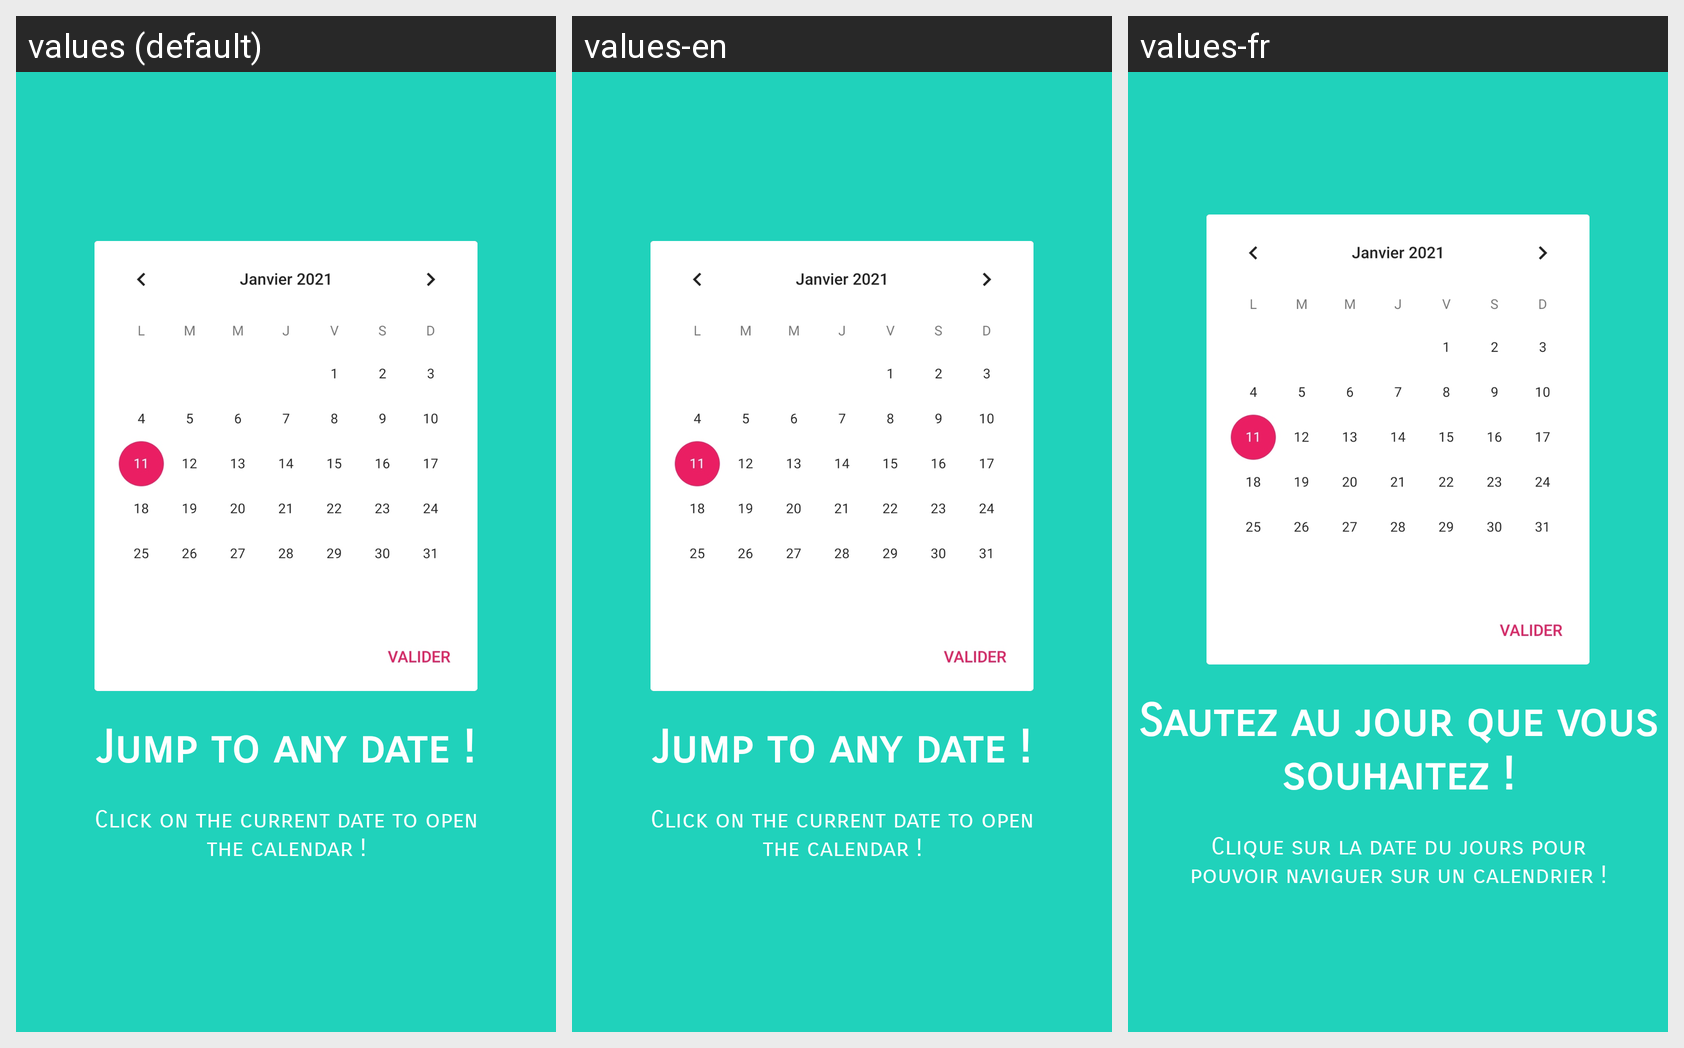

The Android screen above is rendered under several locales of the same app. Produce the string resources it draws, with the default and per-locale values.
Android screen res/layout/tuto_schedule_slide2.xml rendered under 3 locales, left to right: values (default), values-en, values-fr. Device: Nexus 5 (rendered at 1080×1920; each locale shown at half size, 540×960, under a caption strip naming it); theme Theme.ENTMobile.
Strings drawn on this screen, with the default value and each locale's value (text and hints the layout hard-codes, and strings that could not be matched under every locale, appear in the picture but are not listed):

tuto_schedule_slide2_title
  values: Jump to any date !
  values-en: Jump to any date !
  values-fr: Sautez au jour que vous souhaitez !

tuto_schedule_slide2_content
  values: Click on the current date to open the calendar !
  values-en: Click on the current date to open the calendar !
  values-fr: Clique sur la date du jours pour pouvoir naviguer sur un calendrier !
